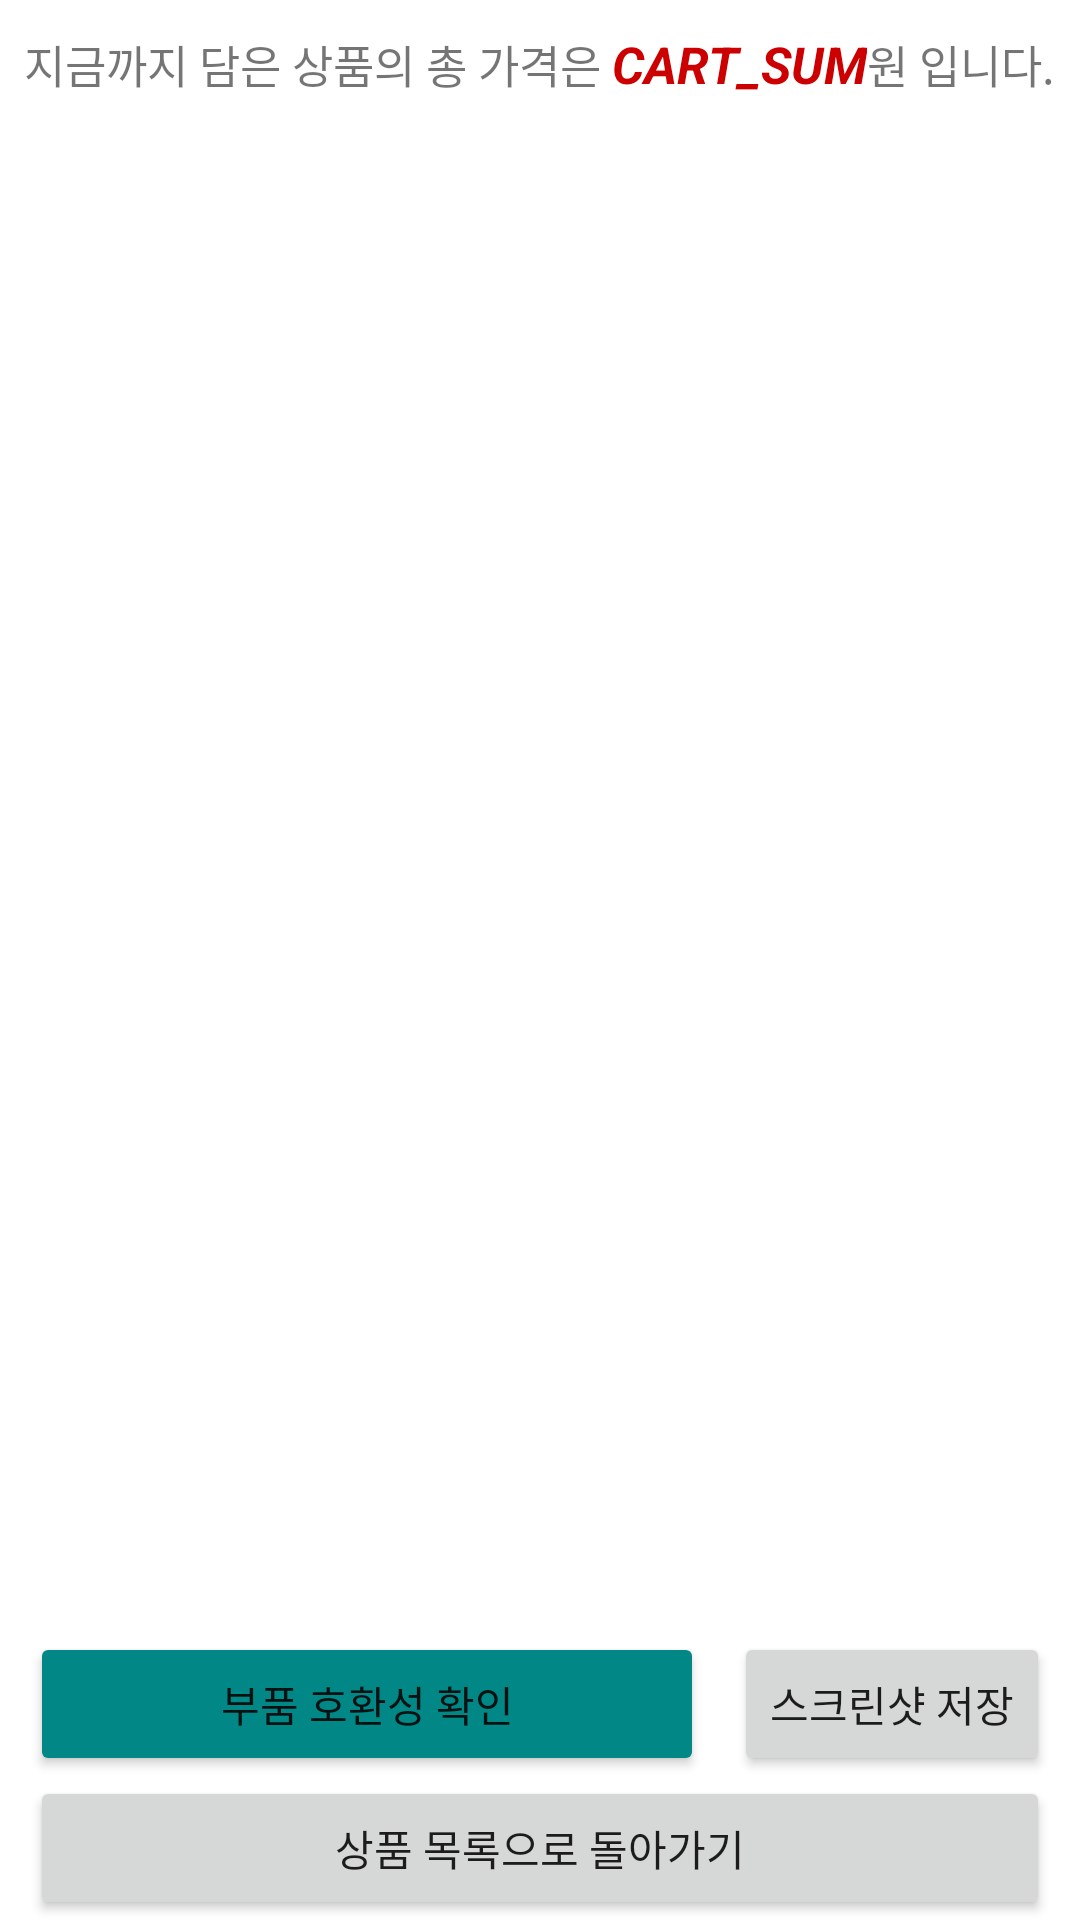

This screen was rendered from an Android layout file. Write that file and the resources it references.
<!-- AndroidManifest.xml: application theme Theme.PCAssembling -->
<!-- res/layout/activity_cart.xml -->
<?xml version="1.0" encoding="utf-8"?>
<LinearLayout xmlns:android="http://schemas.android.com/apk/res/android"
    xmlns:app="http://schemas.android.com/apk/res-auto"
    xmlns:tools="http://schemas.android.com/tools"
    android:layout_width="match_parent"
    android:layout_height="match_parent"
    android:orientation="vertical"
    tools:context=".activity_cart">

    <LinearLayout
        android:layout_width="match_parent"
        android:layout_height="wrap_content"
        android:gravity="center"
        android:orientation="horizontal"
        android:paddingTop="10sp"
        android:paddingBottom="10sp">

        <TextView
            android:id="@+id/textView2"
            android:layout_width="wrap_content"
            android:layout_height="wrap_content"
            android:text="지금까지 담은 상품의 총 가격은 "
            android:textSize="15sp" />

        <TextView
            android:id="@+id/tvCartSum"
            android:layout_width="wrap_content"
            android:layout_height="wrap_content"
            android:text="CART_SUM"
            android:textColor="@android:color/holo_red_dark"
            android:textSize="17sp"
            android:textStyle="bold|italic" />

        <TextView
            android:id="@+id/textView4"
            android:layout_width="wrap_content"
            android:layout_height="wrap_content"
            android:text="원 입니다."
            android:textSize="15sp" />
    </LinearLayout>

    <androidx.recyclerview.widget.RecyclerView
        android:id="@+id/cartItemRecyclerView"
        android:layout_width="match_parent"
        android:layout_height="wrap_content"
        android:layout_weight="1" >

    </androidx.recyclerview.widget.RecyclerView>

    <LinearLayout
        android:layout_width="match_parent"
        android:layout_height="wrap_content"
        android:orientation="vertical">

        <LinearLayout
            android:layout_width="match_parent"
            android:layout_height="wrap_content"
            android:layout_marginLeft="10sp"
            android:layout_marginRight="10sp">

            <Button
                android:id="@+id/btnCheckCompat"
                android:layout_width="match_parent"
                android:layout_height="wrap_content"
                android:layout_weight="1"
                android:backgroundTint="@color/teal_700"
                android:text="부품 호환성 확인" />

            <Button
                android:id="@+id/btnTakeScreenshot"
                android:layout_width="wrap_content"
                android:layout_height="wrap_content"
                android:layout_marginLeft="10sp"
                android:text="스크린샷 저장" />

        </LinearLayout>

        <Button
            android:id="@+id/btnGoBackList"
            android:layout_width="match_parent"
            android:layout_height="wrap_content"
            android:layout_marginLeft="10sp"
            android:layout_marginRight="10sp"
            android:layout_weight="1"
            android:text="상품 목록으로 돌아가기" />
    </LinearLayout>

</LinearLayout>
<!-- resources referenced by this layout -->
<resources>
  <style name="Theme.PCAssembling" parent="Theme.MaterialComponents.DayNight.DarkActionBar">
          
          <item name="colorPrimary">@color/purple_500</item>
          <item name="colorPrimaryVariant">@color/purple_700</item>
          <item name="colorOnPrimary">@color/white</item>
          
          <item name="colorSecondary">@color/teal_200</item>
          <item name="colorSecondaryVariant">@color/teal_700</item>
          <item name="colorOnSecondary">@color/black</item>
          
          <item name="android:statusBarColor">?attr/colorPrimaryVariant</item>
          
      </style>
  <!-- not gathered from this repository: default colours our renderer supplied (Android Studio template values) -->
  <color name="purple_500">#FF6200EE</color>
  <color name="purple_700">#FF3700B3</color>
  <color name="teal_200">#FF03DAC5</color>
  <color name="teal_700">#FF018786</color>
  <color name="black">#FF000000</color>
  <color name="white">#FFFFFFFF</color>
</resources>
